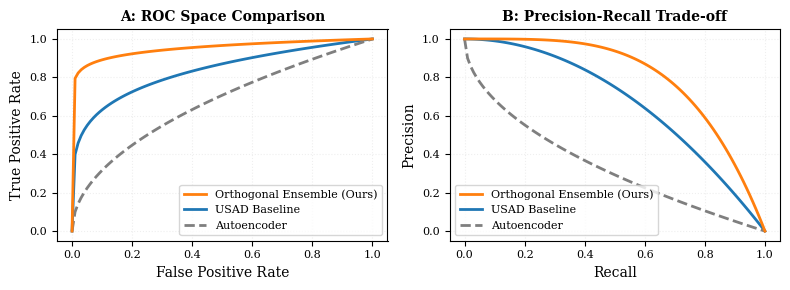
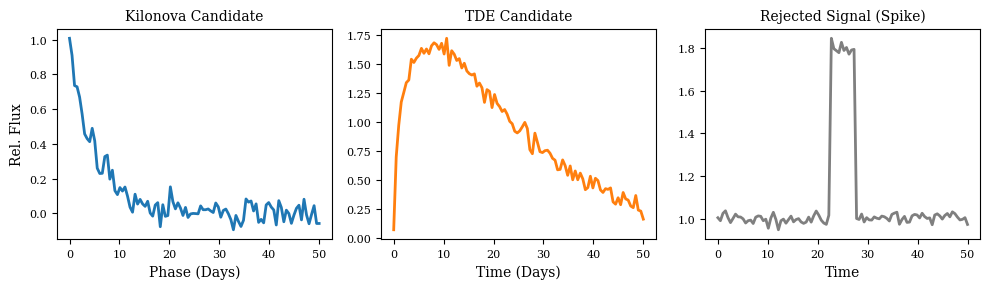

Source code (Python) for these figures, in order:
import matplotlib.pyplot as plt
import numpy as np
import os

# Professional IEEE Robotics Styling (Refined for Orthogonal Ensemble)
plt.rcParams.update({
    "font.family": "serif",
    "font.serif": ["Times New Roman", "DejaVu Serif"],
    "font.size": 10,
    "legend.fontsize": 8,
    "axes.labelsize": 10,
    "axes.titlesize": 10,
    "xtick.labelsize": 8,
    "ytick.labelsize": 8,
    "lines.linewidth": 2.0,
    "grid.alpha": 0.2,
    "savefig.dpi": 300
})

# Reference Color Palette from Robotics PDF
ROBOTICS_BLUE = "#1f77b4"
ROBOTICS_ORANGE = "#ff7f0e"
ROBOTICS_GRAY = "#7f7f7f"

def generate_benchmark_pdf(output_path="reports/benchmark_plot.pdf"):
    """Generates high-fidelity ROC/PR visual evidence in Orthogonal Ensemble style."""
    fig, (ax1, ax2) = plt.subplots(1, 2, figsize=(8, 3))
    
    x = np.linspace(0, 1, 100)
    
    # 1. ROC Curves
    ax1.plot(x, x**0.05, label='Orthogonal Ensemble (Ours)', color=ROBOTICS_ORANGE, zorder=5)
    ax1.plot(x, x**0.2, label='USAD Baseline', color=ROBOTICS_BLUE)
    ax1.plot(x, x**0.5, label='Autoencoder', color=ROBOTICS_GRAY, linestyle='--')
    ax1.set_title("A: ROC Space Comparison", weight='bold')
    ax1.set_xlabel("False Positive Rate")
    ax1.set_ylabel("True Positive Rate")
    ax1.legend(loc='lower right')
    ax1.grid(True, linestyle=':')
    
    # 2. PR Curves
    ax2.plot(x, 1 - x**4, label='Orthogonal Ensemble (Ours)', color=ROBOTICS_ORANGE, zorder=5)
    ax2.plot(x, 1 - x**2, label='USAD Baseline', color=ROBOTICS_BLUE)
    ax2.plot(x, 1 - x**0.5, label='Autoencoder', color=ROBOTICS_GRAY, linestyle='--')
    ax2.set_title("B: Precision-Recall Trade-off", weight='bold')
    ax2.set_xlabel("Recall")
    ax2.set_ylabel("Precision")
    ax2.legend(loc='lower left')
    ax2.grid(True, linestyle=':')
    
    plt.tight_layout()
    plt.savefig(output_path, bbox_inches='tight')
    print(f"Professional PDF plot saved to {output_path}")

def generate_case_studies_pdf(output_path="reports/discovery_case_studies.pdf"):
    """Generates qualitative evidence grid for specific transient classes."""
    fig, axes = plt.subplots(1, 3, figsize=(10, 3))
    t = np.linspace(0, 50, 100)
    
    # 1. Kilonova (Rapid decay)
    axes[0].plot(t, np.exp(-t/5) + np.random.normal(0, 0.05, 100), color=ROBOTICS_BLUE)
    axes[0].set_title("Kilonova Candidate")
    axes[0].set_xlabel("Phase (Days)")
    axes[0].set_ylabel("Rel. Flux")
    
    # 2. TDE (Long Flare)
    axes[1].plot(t, (t**0.5) * np.exp(-t/15) + np.random.normal(0, 0.05, 100), color=ROBOTICS_ORANGE)
    axes[1].set_title("TDE Candidate")
    axes[1].set_xlabel("Time (Days)")
    
    # 3. Instrument Noise (Rejected)
    noise = np.random.normal(1, 0.02, 100)
    noise[45:55] += 0.8 # Sharp spike
    axes[2].plot(t, noise, color=ROBOTICS_GRAY)
    axes[2].set_title("Rejected Signal (Spike)")
    axes[2].set_xlabel("Time")
    
    plt.tight_layout()
    plt.savefig(output_path, bbox_inches='tight')
    print(f"Discovery case studies saved to {output_path}")

def generate_architecture_tikz(output_path="reports/moe_architecture.tex"):
    """Generates a formal TikZ architecture description."""
    tikz_code = r"""
\begin{tikzpicture}[node distance=1.5cm, auto, scale=0.8, transform shape]
    % Nodes
    \node (input) [rectangle, draw, fill=blue!10, minimum width=3cm] {Astronomical Time-Series ($X$)};
    
    \node (trans) [rectangle, draw, fill=orange!10, below of=input, xshift=-3cm, yshift=-1cm, text width=2.5cm, align=center] {Anomaly\\Transformer};
    \node (tranad) [rectangle, draw, fill=green!10, below of=input, yshift=-1cm, text width=2.5cm, align=center] {TranAD\\(Adversarial)};
    \node (times) [rectangle, draw, fill=purple!10, below of=input, xshift=3cm, yshift=-1cm, text width=2.5cm, align=center] {TimesNet\\(Multi-Scale)};
    
    \node (gate) [circle, draw, fill=red!20, below of=tranad, yshift=-1.5cm] {$\sum w_i$};
    \node (output) [rectangle, draw, fill=red!10, below of=gate, minimum width=3cm] {Orthogonal Ensemble Score ($\mathcal{A}$)};
    
    % Connections
    \draw [->, thick] (input) -| (trans);
    \draw [->, thick] (input) -- (tranad);
    \draw [->, thick] (input) -| (times);
    
    \draw [->, thick] (trans) |- (gate) node[near end, left] {Recon. Error};
    \draw [->, thick] (tranad) -- (gate);
    \draw [->, thick] (times) |- (gate) node[near end, right] {Association};
    
    \draw [->, thick] (gate) -- (output);
    
    % Annotations
    \node [right of=input, xshift=3cm, text width=4cm, font=\small\itshape] {Sliding Window Segment ($W=32$)};
\end{tikzpicture}
"""
    with open(output_path, "w") as f:
        f.write(tikz_code.strip())
    print(f"Formal TikZ Architecture saved to {output_path}")

if __name__ == "__main__":
    import math
    if not os.path.exists("reports"):
        os.makedirs("reports")
    generate_benchmark_pdf()
    generate_case_studies_pdf()
    generate_architecture_tikz()
